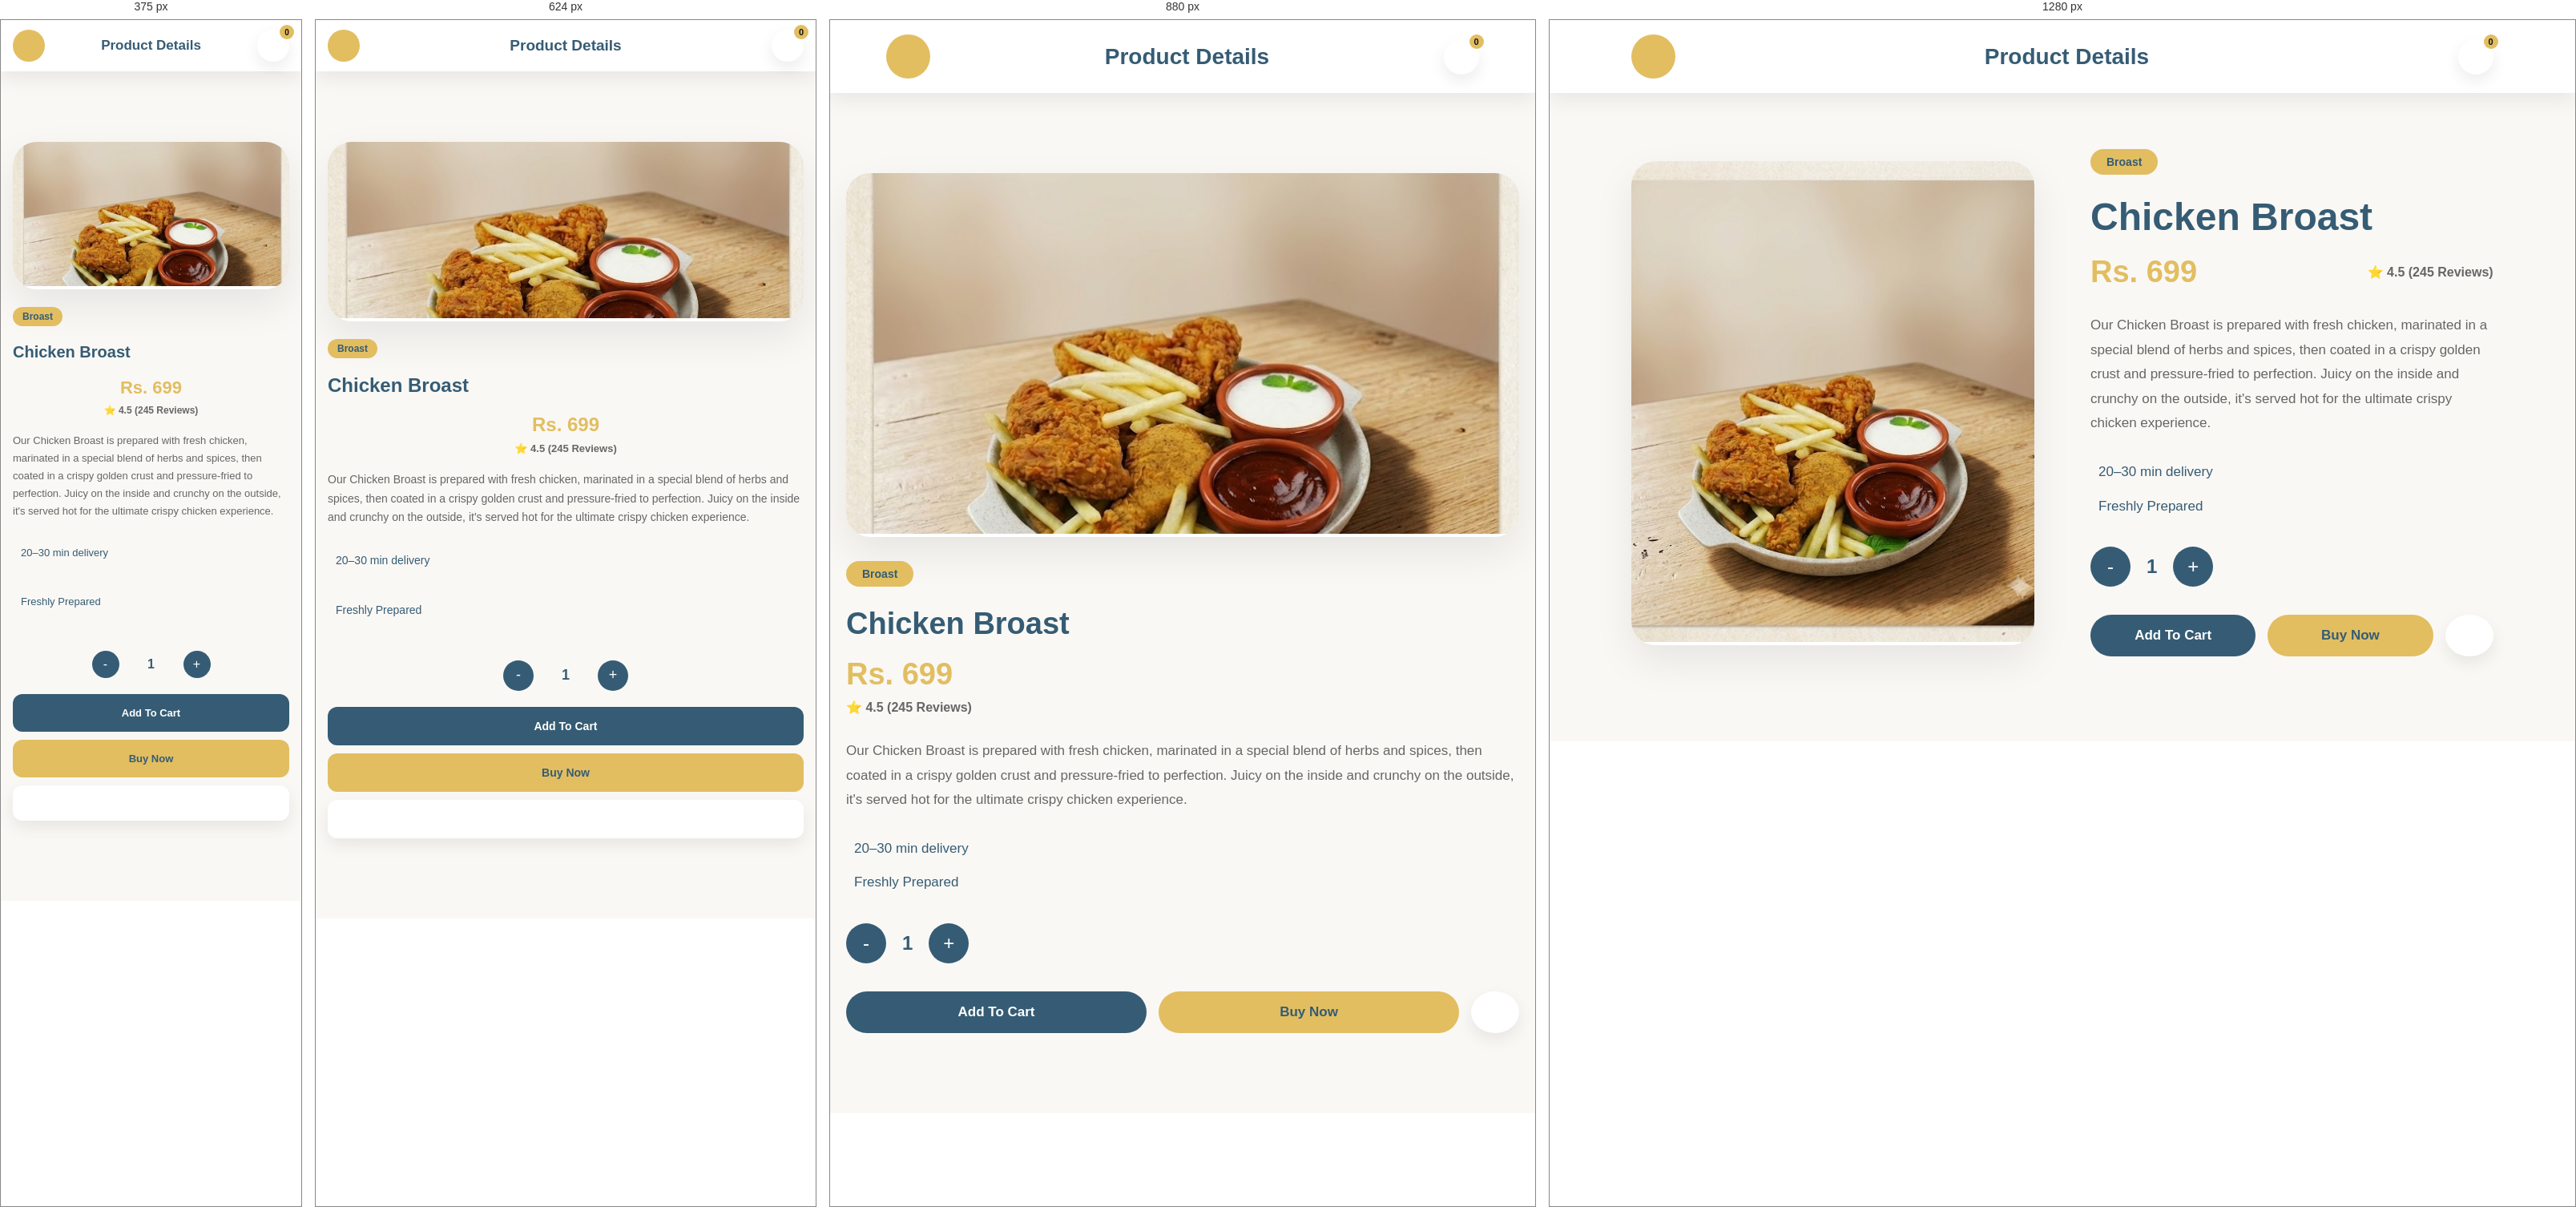
Rendered at 375 px, 624 px, 880 px and 1280 px, left to right.

<!-- file: item5.html -->
<!DOCTYPE html>
<html lang="en">

<head>

<meta charset="UTF-8">
<meta name="viewport" content="width=device-width, initial-scale=1.0">

<title>Chicken Broast</title>

<link rel="stylesheet" href="product.css">

<link href="https://fonts.googleapis.com/css2?family=Poppins:wght@300;400;500;600;700;800&display=swap" rel="stylesheet">

<link rel="stylesheet"
href="https://cdnjs.cloudflare.com/ajax/libs/font-awesome/6.7.2/css/all.min.css">

</head>

<body>

<header class="product-navbar">

    <a href="menu.html" class="back-btn">
        <i class="fa-solid fa-arrow-left"></i>
    </a>

    <h2>Product Details</h2>

    <a href="cart.html" class="cart-link">

    <i class="fa-solid fa-cart-shopping"></i>

    <span id="cartBadge">0</span>

</a>

</header>

<section class="product-page">

<div class="product-image">

<img src="item-11.jpg" alt="Chicken Broast">

</div>

<div class="product-details">

<span class="category">Broast</span>

<h1>Chicken Broast</h1>

<div class="price-rating">

    <h2>Rs. 699</h2>

    <span>⭐ 4.5 (245 Reviews)</span>

</div>

<p>
Our Chicken Broast is prepared with fresh chicken, marinated in a special blend of herbs and spices, then coated in a crispy golden crust and pressure-fried to perfection. Juicy on the inside and crunchy on the outside, it's served hot for the ultimate crispy chicken experience.
</p>

<div class="delivery-info">

    <p><i class="fa-solid fa-clock"></i> 20–30 min delivery</p>

    <p><i class="fa-solid fa-fire"></i> Freshly Prepared</p>

</div>

<div class="quantity">

    <button onclick="changeQty(-1)">-</button>

    <span id="qty">1</span>

    <button onclick="changeQty(1)">+</button>

</div>

<div class="product-buttons">

    <button class="cart-btn" onclick="addToCart()">
        Add To Cart
    </button>

    <button class="buy-btn" onclick="buyNow()">
        Buy Now
    </button>

    <button class="wish-btn" onclick="toggleWishlist(this)">
        <i class="fa-regular fa-heart"></i>
    </button>

</div>

</div>

</section>

<script src="product.js"></script>

</body>

</html>


/* @media block from product.css */
@media(max-width:992px){

.product-page{

    grid-template-columns:1fr;

    gap:50px;
}

.product-image img{

    height:450px;
}

.product-details h1{

    font-size:38px;
}

.price-rating{

    flex-direction:column;

    align-items:flex-start;

    gap:10px;
}

}

/* @media block from product.css */
@media(max-width:768px){

.product-navbar{

    padding:15px 5%;
}

.product-page{

    padding:0 5%;
}

.product-image img{

    height:350px;
}

.product-buttons{

    flex-direction:column;
}

.cart-btn,
.buy-btn{

    width:100%;
}

.wish-btn{

    width:100%;
    height:55px;
    border-radius:50px;
}

}

/* @media block from product.css */
@media (max-width:992px){

    .product-page{
        display:flex;
        flex-direction:column;
        gap:30px;
        padding:30px 20px;
    }

    .product-image,
    .product-details{
        width:100%;
    }

}

/* @media block from product.css */
@media (max-width:768px){

    .product-navbar{
        padding:12px 15px;
    }

    .product-navbar h2{
        font-size:19px;
    }

    .back-btn,
    .cart-link{
        width:40px;
        height:40px;
    }

    .product-page{
        padding:18px 15px 30px;
        gap:22px;
    }

    .product-image img{
        width:100%;
        height:220px;
        object-fit:cover;
        border-radius:16px;
    }

    .category{
        font-size:12px;
        padding:5px 12px;
    }

    .product-details h1{
        font-size:24px;
        line-height:1.2;
        margin:10px 0;
    }

    .price-rating{
        display:flex;
        justify-content:space-between;
        align-items:center;
        flex-wrap:wrap;
        gap:8px;
    }

    .price-rating h2{
        font-size:24px;
    }

    .price-rating span{
        font-size:13px;
    }

    .product-details p{
        font-size:14px;
        line-height:1.7;
        margin:15px 0;
    }

    .delivery-info{
        display:flex;
        flex-direction:column;
        gap:8px;
        font-size:13px;
    }

    .quantity{
        margin:20px 0;
        justify-content:center;
    }

    .quantity button{
        width:38px;
        height:38px;
        font-size:18px;
    }

    .quantity span{
        font-size:18px;
        min-width:40px;
        text-align:center;
    }

    .product-buttons{
        display:flex;
        flex-direction:column;
        gap:10px;
    }

    .cart-btn,
    .buy-btn,
    .wish-btn{
        width:100%;
        height:48px;
        font-size:14px;
        border-radius:12px;
    }

}

/* @media block from product.css */
@media (max-width:480px){

    .product-navbar h2{
        font-size:17px;
    }

    .product-image img{
        height:180px;
    }

    .product-details h1{
        font-size:20px;
    }

    .price-rating h2{
        font-size:22px;
    }

    .price-rating span{
        font-size:12px;
    }

    .product-details p{
        font-size:13px;
    }

    .delivery-info{
        font-size:12px;
    }

    .quantity button{
        width:34px;
        height:34px;
        font-size:16px;
    }

    .quantity span{
        font-size:16px;
    }

    .cart-btn,
    .buy-btn,
    .wish-btn{
        height:44px;
        font-size:13px;
    }

    #cartBadge{
        width:18px;
        height:18px;
        font-size:10px;
    }

}